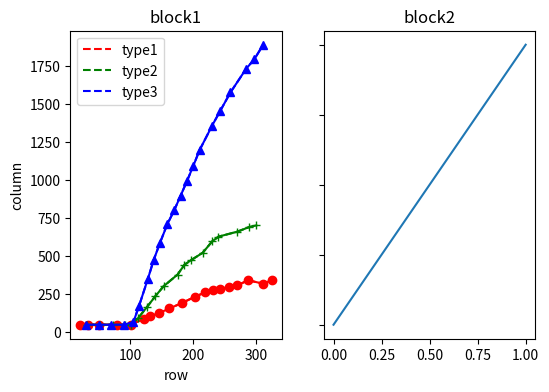

This chart was generated by the following Python code:
import numpy as np
import matplotlib.pyplot as plt

x1=[20,33,51,79,101,121,132,145,162,182,203,219,232,243,256,270,287,310,325]
y1=[49,48,48,48,48,87,106,123,155,191,233,261,278,284,297,307,341,319,341]
x2=[31,52,73,92,101,112,126,140,153,175,186,196,215,230,240,270,288,300]
y2=[48,48,48,48,49,89,162,237,302,378,443,472,522,597,628,661,690,702]
x3=[30,50,70,90,105,114,128,137,147,159,170,180,190,200,210,230,243,259,284,297,311]
y3=[48,48,48,48,66,173,351,472,586,712,804,899,994,1094,1198,1360,1458,1578,1734,1797,1892]


plt.figure(figsize=(6, 4))

plt.subplot(121)
# figure splits into 2 rows, 3 col, plot to the 6th sub-fig

#p1=np.poly1d(np.polyfit(x1[5:],y1[5:],1))
#p2=np.poly1d(np.polyfit(x2[5:],y2[5:],1))
#p3=np.poly1d(np.polyfit(x3[5:],y3[5:],1))
x=np.arange(20,350)
#l1=plt.plot(x,p1(x),'r--',label='type1')
#l2=plt.plot(x,p2(x),'g--',label='type2')
#l3=plt.plot(x,p3(x),'b--',label='type3')
l1=plt.plot(x1,y1,'r--',label='type1')
l2=plt.plot(x2,y2,'g--',label='type2')
l3=plt.plot(x3,y3,'b--',label='type3')
plt.plot(x1,y1,'ro-',x2,y2,'g+-',x3,y3,'b^-')
plt.title('block1')
plt.xlabel('row')
plt.ylabel('column')
plt.legend()

# plt.subplot(n_rows, n_cols, plot_num)
plt.subplot(1, 2, 2)
# figure splits into 2 rows, 1 col, plot to the 1st sub-fig
plt.plot([0, 1], [0, 1])
plt.title('block2')
plt.yticks([0, 0.25, 0.5, 0.75, 1],
           [' ', ' ', ' ', ' ', ' '])
#plt.tight_layout()
plt.show()